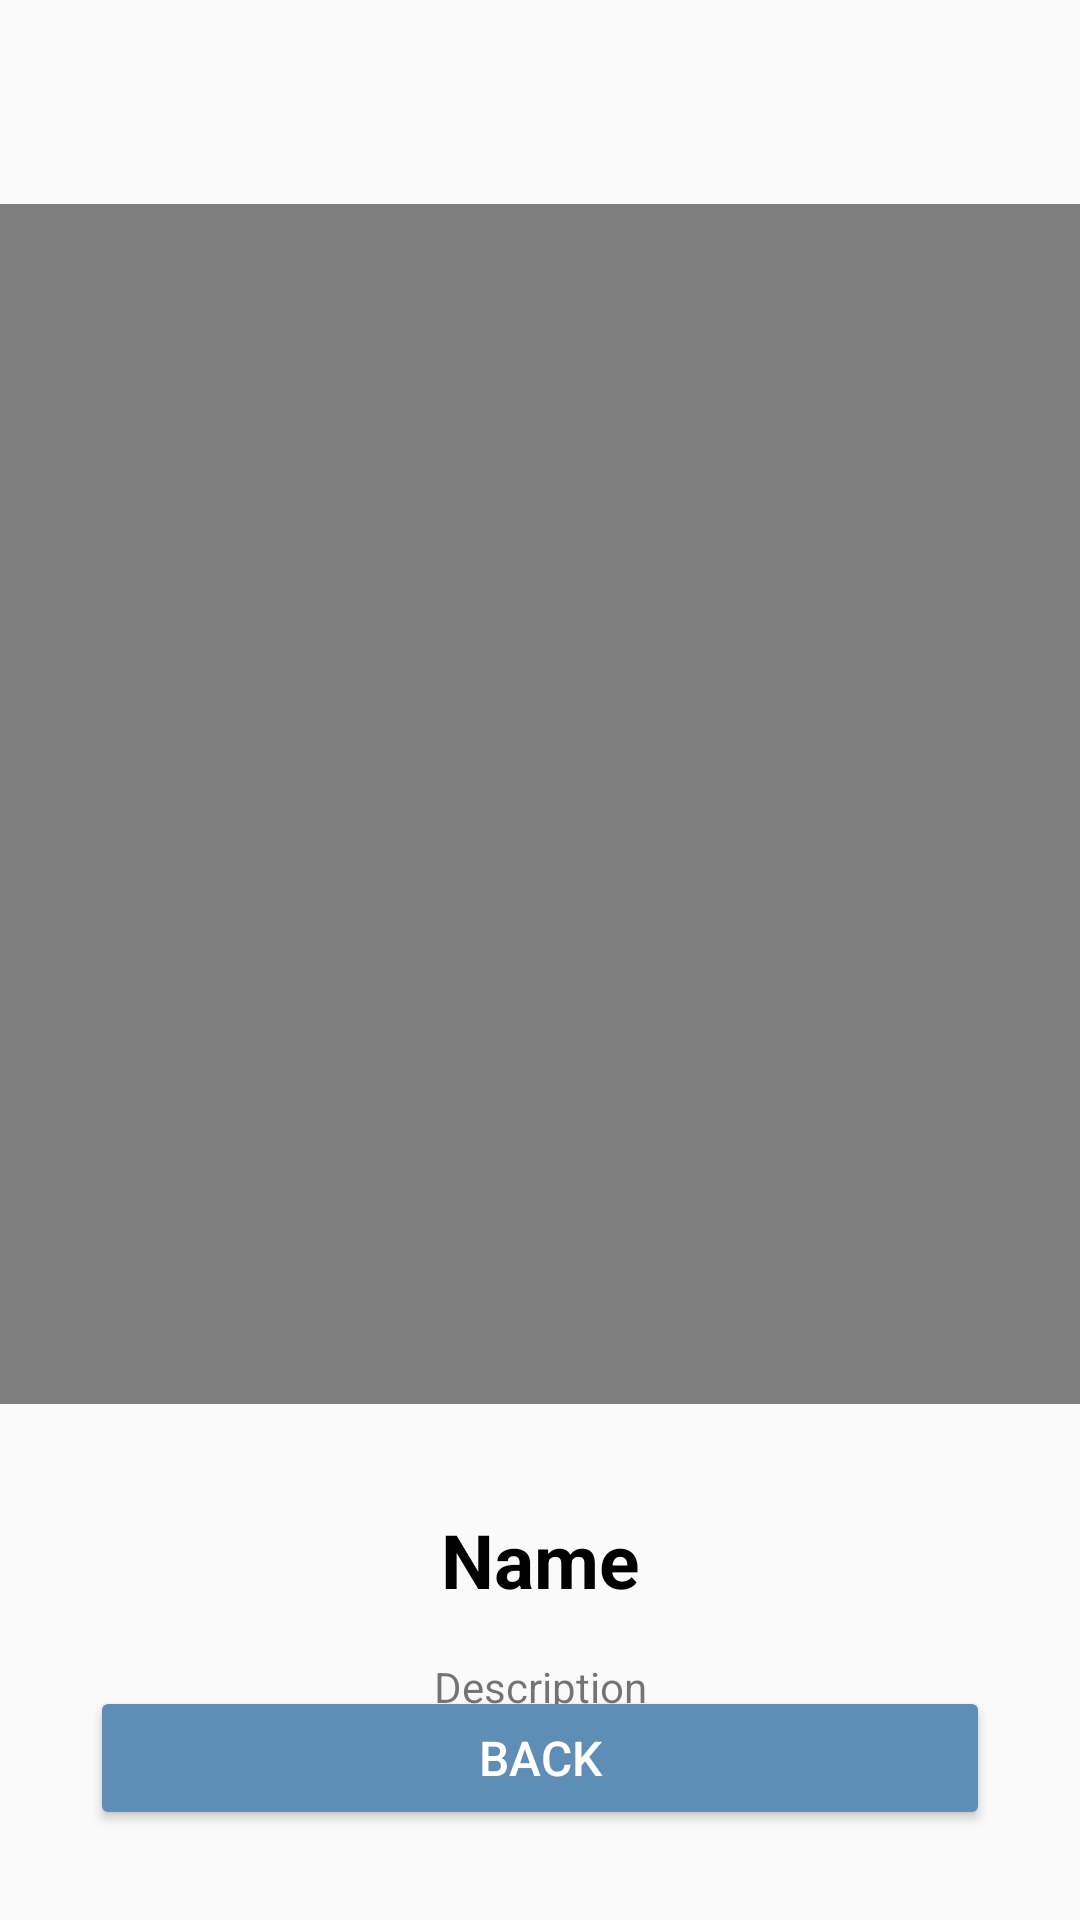

Here is an Android app screen rendered from its layout file. Give the layout XML and the strings, colors and styles it references.
<!-- AndroidManifest.xml: application theme Theme.AppCompat.Light.NoActionBar -->
<!-- res/layout/activity_library_video.xml -->
<?xml version="1.0" encoding="utf-8"?>
<androidx.constraintlayout.widget.ConstraintLayout xmlns:android="http://schemas.android.com/apk/res/android"
    xmlns:app="http://schemas.android.com/apk/res-auto"
    xmlns:tools="http://schemas.android.com/tools"
    android:layout_width="match_parent"
    android:layout_height="match_parent"
    tools:context=".activities.LibraryVideoActivity">

    <VideoView
        android:id="@+id/videoView2"
        android:layout_width="match_parent"
        android:layout_height="400dp"
        android:layout_marginTop="68dp"
        app:layout_constraintEnd_toEndOf="parent"
        app:layout_constraintHorizontal_bias="0.444"
        app:layout_constraintStart_toStartOf="parent"
        app:layout_constraintTop_toTopOf="parent" />

    <TextView
        android:id="@+id/textViewName"
        android:layout_width="wrap_content"
        android:layout_height="wrap_content"
        android:layout_marginTop="35dp"
        android:text="Name"
        android:textSize="25sp"
        android:textColor="@android:color/black"
        android:textStyle="bold"
        app:layout_constraintEnd_toEndOf="parent"
        app:layout_constraintStart_toStartOf="parent"
        app:layout_constraintTop_toBottomOf="@+id/videoView2" />

    <TextView
        android:id="@+id/textViewDescription"
        android:layout_width="wrap_content"
        android:layout_height="wrap_content"
        android:layout_marginTop="16dp"
        android:layout_marginLeft="10dp"
        android:layout_marginRight="10dp"
        android:text="Description"
        app:layout_constraintEnd_toEndOf="parent"
        app:layout_constraintStart_toStartOf="parent"
        app:layout_constraintTop_toBottomOf="@+id/textViewName" />

    <Button
        android:id="@+id/buttonBack"
        android:layout_width="match_parent"
        android:layout_height="wrap_content"
        android:layout_marginStart="30dp"
        android:layout_marginLeft="30dp"
        android:layout_marginEnd="30dp"
        android:layout_marginRight="30dp"
        android:layout_marginBottom="30dp"
        android:onClick="onClickBtnBackLibraryVideoActivity"
        android:text="Back"
        android:textColor="@color/white"

        android:textSize="16sp"
        app:backgroundTint="#5E8DB6"
        app:layout_constraintBottom_toBottomOf="parent"
        tools:layout_editor_absoluteX="0dp" />
</androidx.constraintlayout.widget.ConstraintLayout>
<!-- resources referenced by this layout -->
<resources>

  <!-- not gathered from this repository: default colours our renderer supplied (Android Studio template values) -->
  <color name="white">#FFFFFFFF</color>
</resources>
